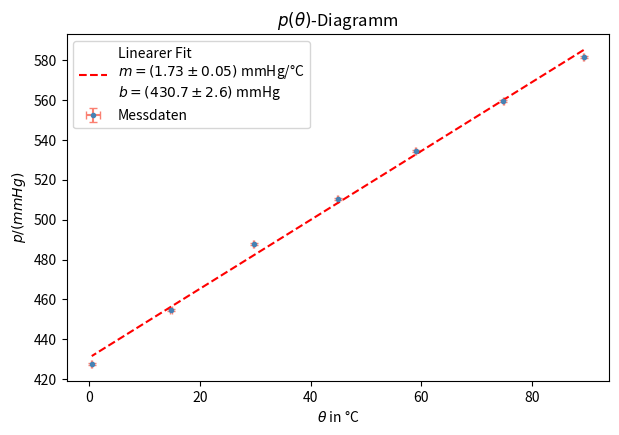

Here is the Python script that generated this plot: (Note: this script raises an exception after producing the figure.)
import numpy as np
import matplotlib.pyplot as plt
from math import ceil

pAtm = 723.6
pMess = np.array([296, 274, 249, 225, 202, 169, 142])
p0 = 438

theta = np.array([89.3, 74.8, 59.0, 44.9, 29.7, 14.8, 0.5])
dTheta = 0.0003*theta + 0.1

p = pMess - p0 + pAtm

line, cov = np.polyfit(theta, p, 1, cov = True)
slope, b = line
dSlope, dB = np.sqrt(np.diag(cov))

fig, ax = plt.subplots(figsize = (7, 4.5))
ax.errorbar(theta, p, 0.5, dTheta,
            fmt='o', color='steelblue', ecolor='salmon',
            ms=3, capsize=3, label='Messdaten'
)
ax.plot(theta, slope*theta + b,
        color = "red", linestyle = "--",
        label = rf'Linearer Fit' + '\n' + 
                rf'$m = ({round(slope * 10**2)/10**2:.2f} \pm {ceil(dSlope * 10**2)/10**2})$ mmHg/°C' +
                '\n' +
                rf'$b = ({round(b * 10)/10} \pm {ceil(dB * 10)/10})$ mmHg'
)
print(-b/slope)
ax.set_ylabel(r"$p/(mmHg)$")
ax.set_xlabel(r"$\theta$ in °C")
ax.legend()
ax.set_title(r"$p(\theta)$-Diagramm")
# plt.show()
plt.savefig("./05_TEP/Images/TV2_P-T-Diagramm.jpg", dpi = 400)
